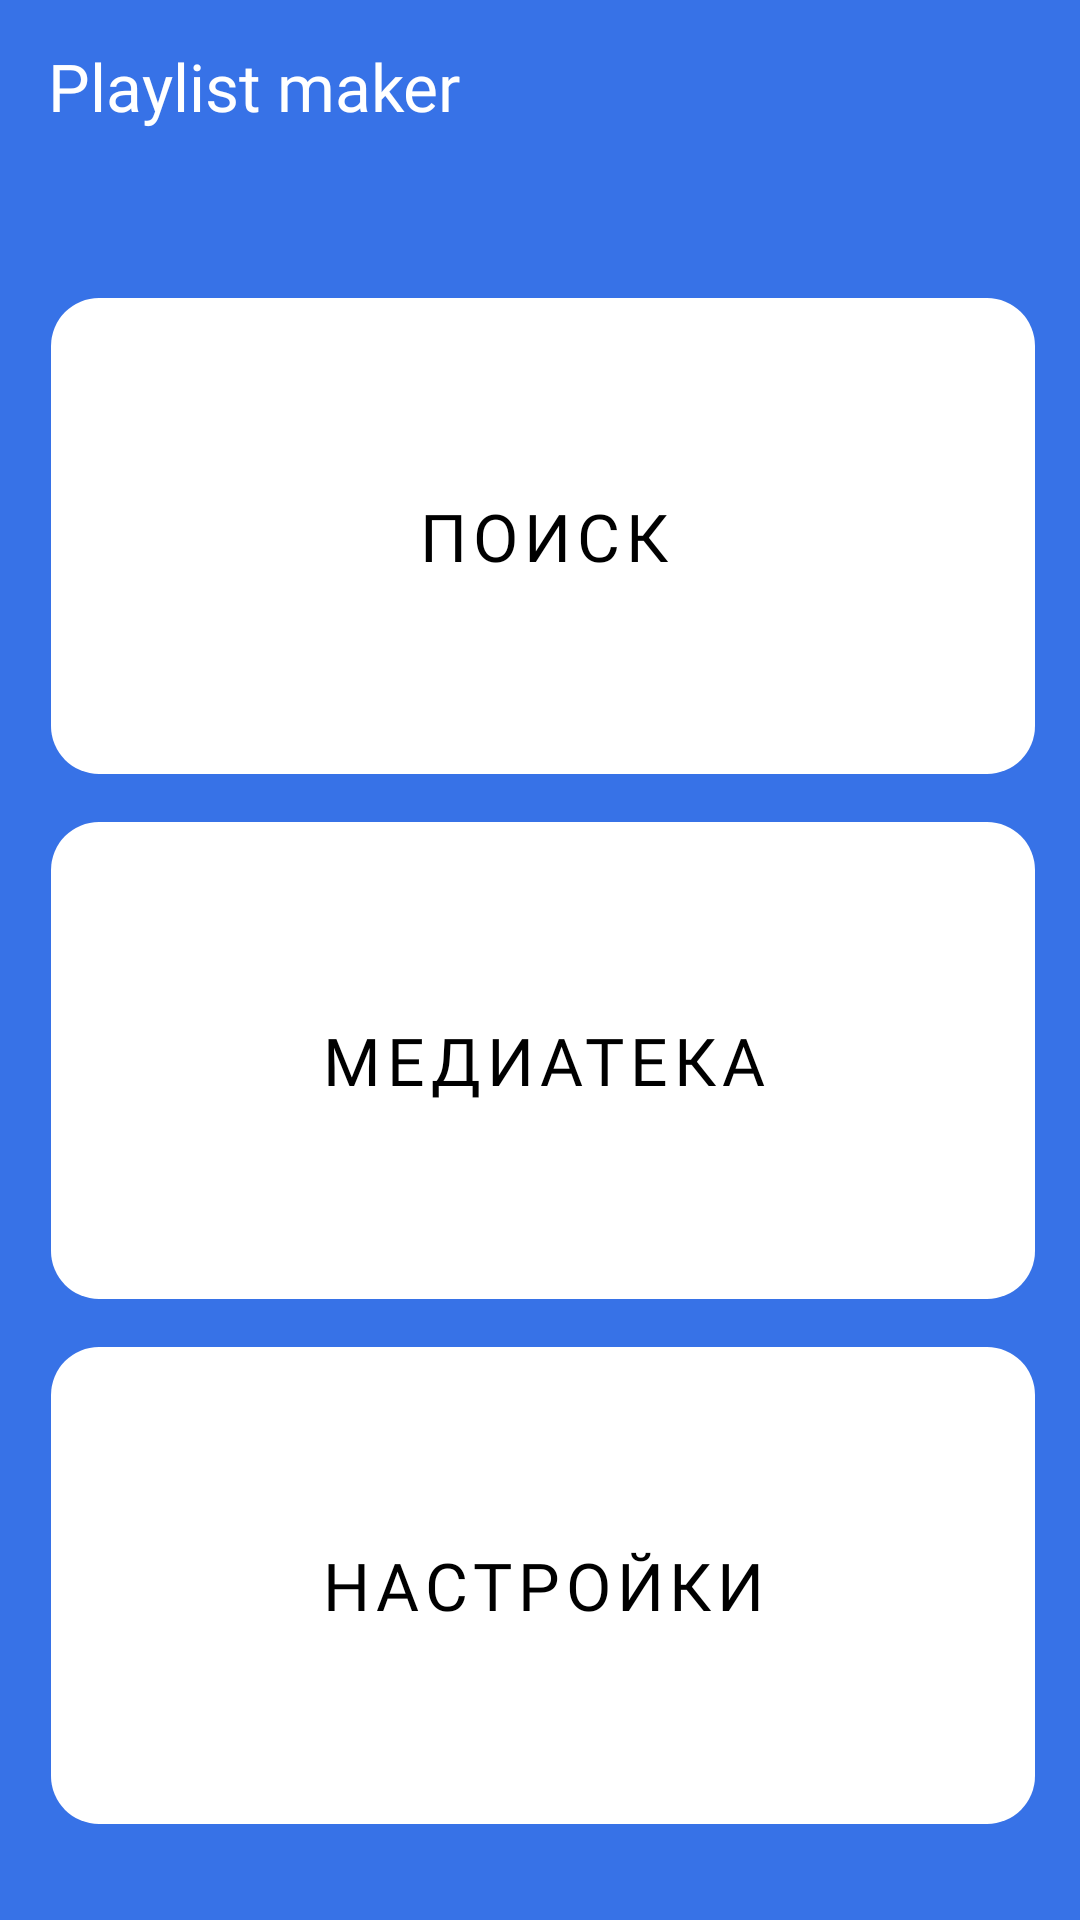

Layout XML and referenced resources for this Android screen:
<!-- AndroidManifest.xml: application theme Theme.PlaylistMaker -->
<!-- res/layout/activity_main.xml -->
<?xml version="1.0" encoding="utf-8"?>
<LinearLayout xmlns:android="http://schemas.android.com/apk/res/android"
    xmlns:app="http://schemas.android.com/apk/res-auto"
    android:layout_width="match_parent"
    android:layout_height="match_parent"
    android:background="@color/primary"
    android:orientation="vertical"
    android:paddingBottom="24dp">

    <TextView
        android:layout_width="match_parent"
        android:layout_height="wrap_content"
        android:layout_marginHorizontal="@dimen/title_margin_horizontal"
        android:layout_marginTop="@dimen/title_margin_top"
        android:layout_marginBottom="48dp"
        android:fontFamily="@font/ys_display_medium"
        android:text="@string/main_title"
        android:textColor="@color/yp_white"
        android:textSize="@dimen/text_size" />

    <Button
        android:id="@+id/btn_search"
        style="@style/MainActivityButtonStyle"
        android:text="@string/main_button_search"
        app:icon="@drawable/search" />

    <Button
        android:id="@+id/btn_media"
        style="@style/MainActivityButtonStyle"
        android:text="@string/main_button_media"
        app:icon="@drawable/media" />

    <Button
        android:id="@+id/btn_settings"
        style="@style/MainActivityButtonStyle"
        android:text="@string/main_button_settings"
        app:icon="@drawable/settings" />

</LinearLayout>
<!-- resources referenced by this layout -->
<resources>
  <color name="primary">#3772E7</color>
  <color name="yp_white">#FFFFFF</color>
  <dimen name="text_size">22sp</dimen>
  <dimen name="title_margin_horizontal">16dp</dimen>
  <dimen name="title_margin_top">14dp</dimen>
  <!-- drawable media (drawable) -->
  <vector xmlns:android="http://schemas.android.com/apk/res/android"
      android:width="21dp"
      android:height="20dp"
      android:viewportWidth="21"
      android:viewportHeight="20">
    <path
        android:pathData="M18.5,0H6.5C5.4,0 4.5,0.9 4.5,2V14C4.5,15.1 5.4,16 6.5,16H18.5C19.6,16 20.5,15.1 20.5,14V2C20.5,0.9 19.6,0 18.5,0ZM16.5,5H13.5V10.5C13.5,11.88 12.38,13 11,13C9.62,13 8.5,11.88 8.5,10.5C8.5,9.12 9.62,8 11,8C11.57,8 12.08,8.19 12.5,8.51V3H16.5V5ZM2.5,4H0.5V18C0.5,19.1 1.4,20 2.5,20H16.5V18H2.5V4Z"
        android:fillColor="@color/ic_color_active"/>
  </vector>
  <!-- drawable search (drawable) -->
  <vector xmlns:android="http://schemas.android.com/apk/res/android"
      android:width="19dp"
      android:height="19dp"
      android:viewportWidth="19"
      android:viewportHeight="19">
    <path
        android:pathData="M13.579,11.95H12.721L12.417,11.656C13.481,10.418 14.122,8.81 14.122,7.061C14.122,3.161 10.961,0 7.061,0C3.161,0 0,3.161 0,7.061C0,10.961 3.161,14.122 7.061,14.122C8.81,14.122 10.418,13.481 11.656,12.417L11.95,12.721V13.579L17.381,19L19,17.381L13.579,11.95ZM7.061,11.95C4.356,11.95 2.173,9.766 2.173,7.061C2.173,4.356 4.356,2.173 7.061,2.173C9.766,2.173 11.95,4.356 11.95,7.061C11.95,9.766 9.766,11.95 7.061,11.95Z"
        android:fillColor="@color/edit_text_icon_color"/>
  </vector>
  <string name="main_button_media">Медиатека</string>
  <string name="main_button_search">Поиск</string>
  <string name="main_button_settings">Настройки</string>
  <string name="main_title">Playlist maker</string>
  <style name="Theme.PlaylistMaker" parent="Theme.MaterialComponents.DayNight.NoActionBar">
          
          <item name="colorPrimary">@color/yp_white</item>
          <item name="colorPrimaryVariant">@color/yp_light_gray</item>
          <item name="colorOnPrimary">@color/yp_black</item>
          
          <item name="colorSecondary">@color/yp_light_gray</item>
          <item name="colorSecondaryVariant">@color/yp_background</item>
          <item name="colorOnSecondary">@color/yp_black</item>
          
          <item name="android:statusBarColor">@color/primary</item>
          
          <item name="fontFamily">@font/ys_display_medium</item>
      </style>
  <color name="ic_color_active">#1A1B22</color>
  <color name="edit_text_icon_color">#AEAFB4</color>
  <dimen name="main_button_margin_start">17dp</dimen>
  <dimen name="main_button_margin_end">15dp</dimen>
  <!-- drawable rounded_corners_button (drawable) -->
  <?xml version="1.0" encoding="utf-8"?>
  <shape xmlns:android="http://schemas.android.com/apk/res/android"
      android:padding="10dp"
      android:shape="rectangle">
      
      <solid android:color="@color/white" />
      <corners android:radius="16dp" />
  </shape>
  <color name="black">#FF000000</color>
  <color name="yp_black">#1A1B22</color>
  <color name="white">#FFFFFFFF</color>
  <dimen name="button_icon_padding">10dp</dimen>
  <color name="yp_light_gray">#E6E8EB</color>
  <color name="yp_background">#801A1B22</color>
</resources>
